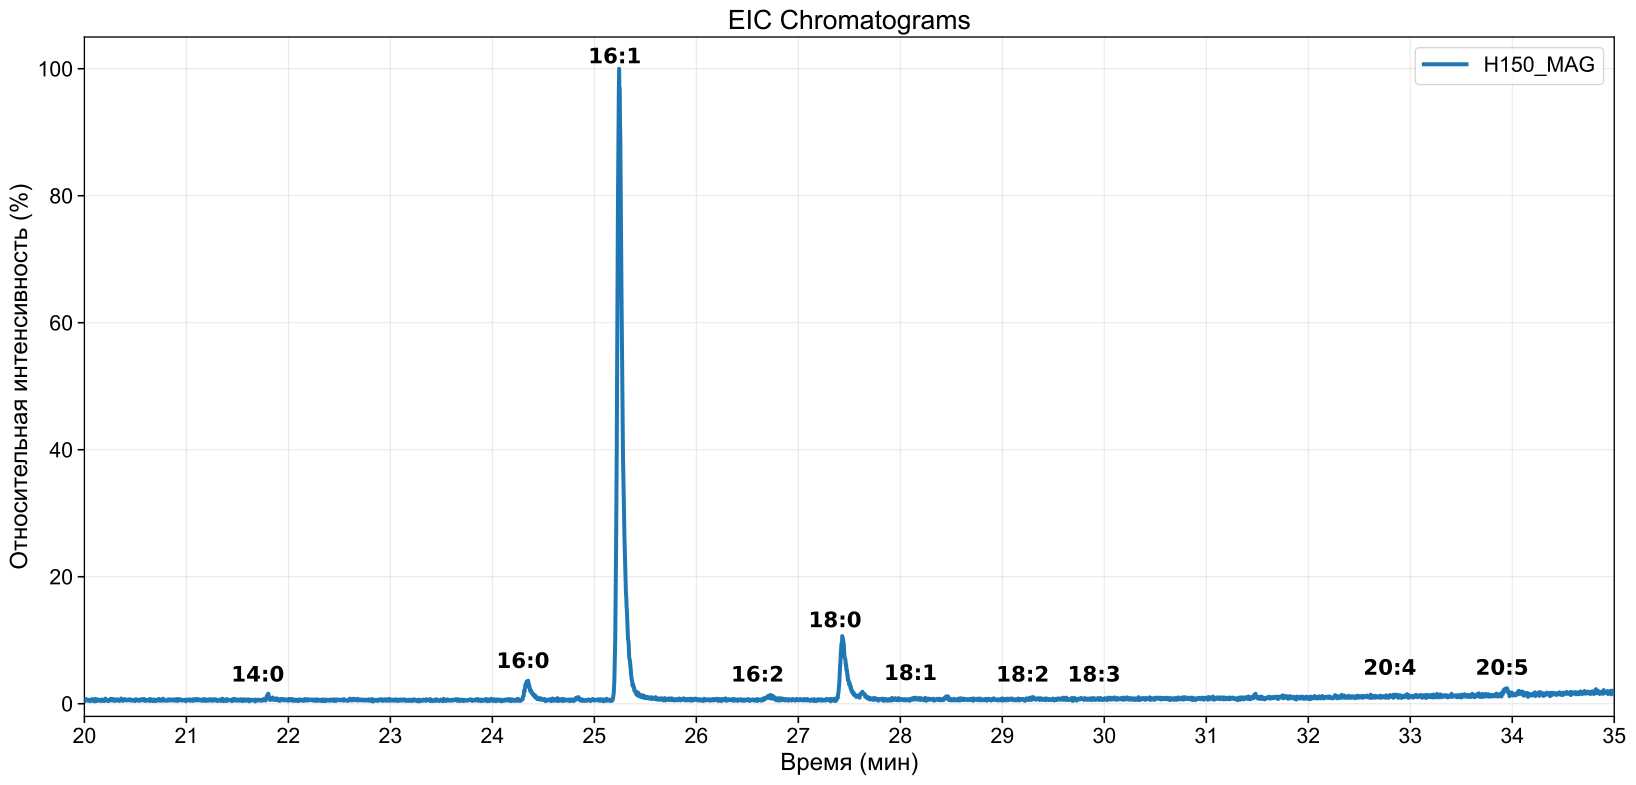

The table this chart was drawn from, first rows:
2026-02-03 20-30-21
H-150_MAG_3
SamplerId; 
SamplingConditions; 
Канал; МСД-1 : TIC
Частота, Гц; 5.714
0; 0
0.002917; 0
0.005834; 0
0.008751; 0
0.01167; 0
0.01459; 46736
0.0175; 147516
0.02042; 147398
0.02334; 157280
0.02625; 150140
0.02917; 158584
0.03209; 130467
0.035; 159702
0.03792; 157528
0.04084; 134853
0.04376; 146265
0.04667; 141091
0.04959; 172121
0.05251; 173037
0.05542; 147120
0.05834; 186441
0.06126; 173034
0.06417; 185030
0.06709; 145692
0.07001; 175555
0.07293; 163585
0.07584; 146489
0.07876; 161014
0.08168; 167712
0.08459; 172054
0.08751; 167848
0.09043; 174368
0.09334; 180243
0.09626; 177274
0.09918; 167163
0.1021; 179204
0.105; 176757
0.1079; 184205
0.1108; 170402
0.1138; 209979
0.1167; 194440
0.1196; 188016
0.1225; 175418
0.1254; 222119
0.1283; 243537
0.1313; 205024
0.1342; 214854
0.1371; 202862
0.14; 214185
0.1429; 191840
0.1459; 225155
0.1488; 167254
0.1517; 200574
0.1546; 159454
0.1575; 176935
... 9,563 more rows
